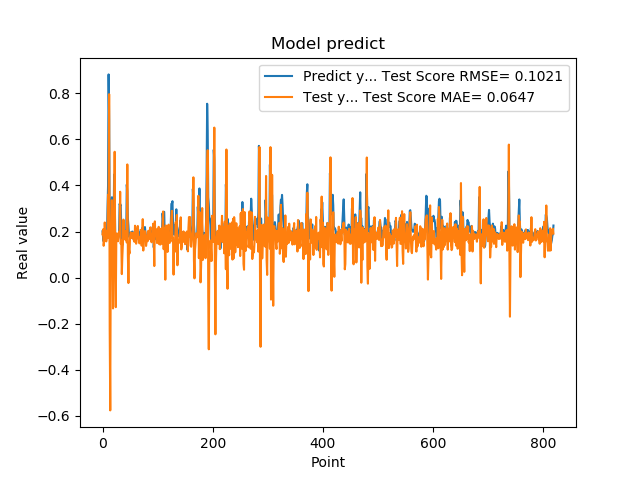

The table this chart was drawn from, first rows:
2.010090053081512174e-01, 1.883430322918047406e-01
1.742661595344543457e-01, 2.096119196300140763e-01
1.572303026914596558e-01, 1.382273584900794994e-01
1.941800117492676059e-01, 1.569614758348468753e-01
1.970258951187133512e-01, 2.394804168308382053e-01
1.859861761331558505e-01, 1.831427142132464325e-01
1.705197989940643033e-01, 1.621644988641270380e-01
1.844120919704437256e-01, 1.574042808382912773e-01
1.779371052980423251e-01, 2.033612431267688425e-01
3.004232645034790039e-01, 1.709876999023116073e-01
3.969086110591887873e-01, 3.593871031614314648e-01
8.820003867149353027e-01, 2.990259930727205973e-01
6.841114759445190430e-01, 7.962163725074735687e-01
2.116497457027435580e-01, -2.246211402369115984e-01
2.014262527227401733e-01, -5.760302075453388460e-01
2.061583995819092074e-01, 1.609582183401216116e-01
3.160260915756225586e-01, 1.847093115590270618e-01
3.489396274089813232e-01, 3.360991510542833960e-01
1.544443815946578979e-01, 2.054517925013263080e-01
1.959947794675827026e-01, -1.335110310783405863e-01
1.894801408052444180e-01, 2.466936113064424896e-01
4.474425017833709162e-01, 1.690261688581444488e-01
3.771362304687500555e-01, 5.463234899117146437e-01
1.889318972826004028e-01, 3.240244140048978427e-02
1.752775162458419522e-01, -1.281383377697828396e-01
1.822472065687180121e-01, 1.596140409911526448e-01
1.866402029991149902e-01, 1.923629131476832788e-01
1.715678423643112183e-01, 1.874067206146574349e-01
1.676391065120696744e-01, 1.578830033300906988e-01
1.773854047060013095e-01, 1.768549946275690954e-01
1.872433423995972235e-01, 1.977235300765979586e-01
3.204146027565002441e-01, 1.962736743608241574e-01
3.134283721446990967e-01, 3.728192972151381235e-01
3.171058297157288153e-01, 1.469916850821296750e-01
2.202603369951247891e-01, 1.637215524401715860e-01
1.659800857305526733e-01, 1.546787741661340317e-02
1.415748745203018188e-01, 9.410118633157518730e-02
1.852595061063766479e-01, 1.473004490226842156e-01
1.814238876104354858e-01, 2.520024961011768094e-01
1.905867606401443481e-01, 1.747538864560134741e-01
1.810430586338043213e-01, 1.945774205884407970e-01
1.954265981912612915e-01, 1.654342242883948544e-01
2.029463946819305142e-01, 2.023284317111263275e-01
1.862521618604660034e-01, 1.898180292010741566e-01
4.038094580173492432e-01, 1.528226973941061717e-01
3.743042349815369207e-01, 4.913292002056915408e-01
2.572054266929626465e-01, 9.930822699938811338e-02
2.253161966800689420e-01, -2.337152752910609879e-02
1.787700653076171875e-01, 1.213923326259653129e-01
1.761920750141143799e-01, 1.048458061772540584e-01
1.861467957496643066e-01, 1.776788778089202492e-01
1.954011768102645874e-01, 1.966146209937049416e-01
1.907722949981689176e-01, 1.939246137323789032e-01
1.898660957813262939e-01, 1.719104715097757585e-01
2.001174986362457275e-01, 1.781735213444292920e-01
1.922753006219863892e-01, 1.947699343883369516e-01
1.810636967420578003e-01, 1.663839982824890928e-01
1.635809391736984530e-01, 1.626883389898085286e-01
1.916799396276473999e-01, 1.552047137243535713e-01
2.058236002922058105e-01, 2.254220377555405108e-01
1.857409924268722812e-01, 2.001881309296005274e-01
... 759 more rows
